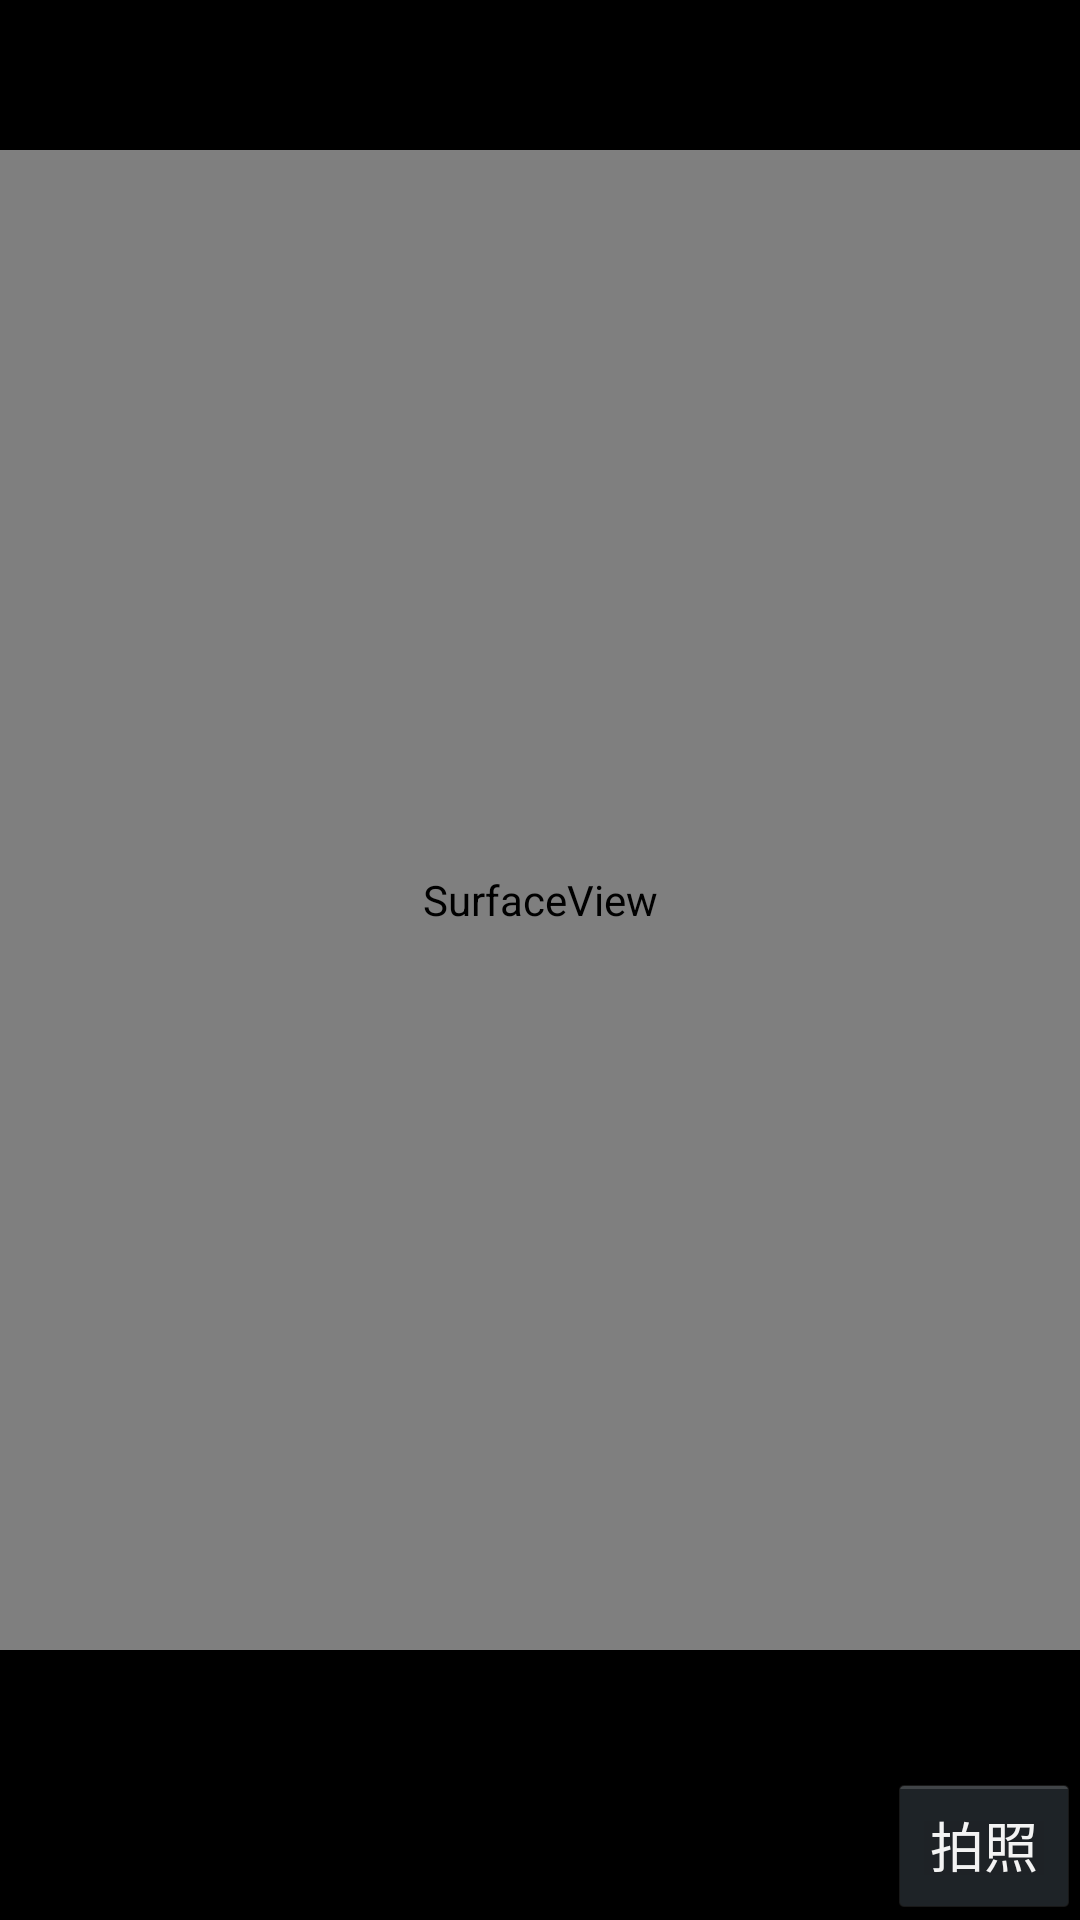

Write the Android layout XML for this screen, with the resource values it uses.
<!-- AndroidManifest.xml: application theme android:Theme.Holo -->
<!-- res/layout/mdfphoto.xml -->
<?xml version="1.0" encoding="utf-8"?>

<RelativeLayout xmlns:android="http://schemas.android.com/apk/res/android"
    android:layout_width="fill_parent"
    android:layout_height="fill_parent"
    android:background="#000000">

       <SurfaceView
            android:id="@+id/mdfsv"
            android:layout_marginTop="50dp"
            android:layout_width="fill_parent"
            android:layout_height="500dp"     
            android:cacheColorHint="#0000"
            android:divider="@null"
            android:dividerHeight="5dp"
            android:scrollbarStyle="outsideOverlay" />
      
      <RelativeLayout
        android:layout_width="fill_parent"
        android:layout_height="50dp"
        android:layout_alignParentBottom="true"
       >
        <Button 
            android:id="@+id/mdfpaizhao"
            android:layout_centerVertical="true"
            android:layout_alignParentRight="true"
            android:layout_width="wrap_content"
            android:layout_height="wrap_content"
            android:text="拍照"/>"
        
    </RelativeLayout>

       

</RelativeLayout>
<!-- resources referenced by this layout -->
<resources>

</resources>
